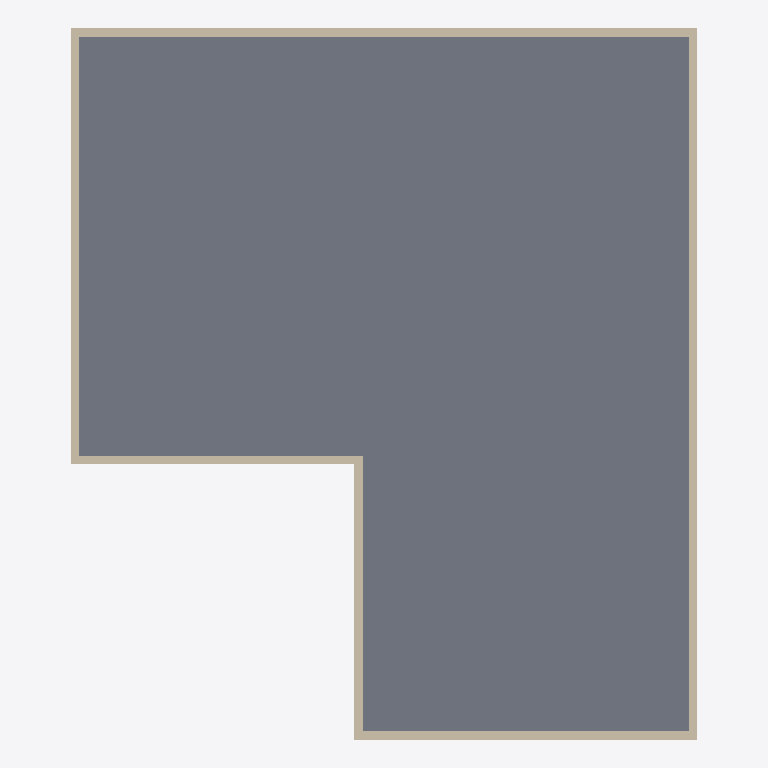
Plan cut of the same IFC building model at storey 'Уровень 1' (level 0.00 m, cut at 1.40 m), seen from above with north up, elements coloured by IFC class: 6 walls (beige), 1 slab (grey). Cut surfaces are drawn darker.
Extent 14.8 m × 16.8 m × 9.6 m (x, y, z). Storeys (6): Основание B.O. at -4.60 m; Основание T.O. at -4.30 m; Плита T.O. at -4.00 m; Фунд. стена T.O. at -0.30 m; Уровень 1 at 0.00 m; Уровень 2 at 4.00 m. Elements (37): 36 IfcWallStandardCase, 1 IfcSlab.

HEADER;
FILE_DESCRIPTION(('ViewDefinition [CoordinationView_V2.0]'),'2;1');
FILE_NAME('Номер проекта','2025-11-26T16:34:17',(''),(''),'The EXPRESS Data Manager Version 5.02.0100.07 : 28 Aug 2013','22.0.2.392 - Exporter 22.0.2.392 - Альтернативный интерфейс 22.0.2.392','');
FILE_SCHEMA(('IFC2X3'));
ENDSEC;
DATA;
#120=IFCPROJECT('30_IdxDp92O96ukOQmj9_m',#41,'Номер проекта',$,$,'Наименование проекта','Статус проекта',(#112),#107);
#173=IFCSITE('30_IdxDp92O96ukOQmj9_o',#41,'Default',$,$,#172,$,$,.ELEMENT.,$,$,$,$,$);
#130=IFCBUILDING('30_IdxDp92O96ukOQmj9_n',#41,'',$,$,#32,$,'',.ELEMENT.,$,$,$);
#141=IFCBUILDINGSTOREY('30_IdxDp92O96ukOPFItTt',#41,'Основание B.O.',$,'Уровень:Верхний брус 8 мм',#139,$,'Основание B.O.',.ELEMENT.,-4600.0);
#147=IFCBUILDINGSTOREY('30_IdxDp92O96ukOPFItTP',#41,'Основание T.O.',$,'Уровень:Верхний брус 8 мм',#146,$,'Основание T.O.',.ELEMENT.,-4300.0);
#153=IFCBUILDINGSTOREY('30_IdxDp92O96ukOPFItQr',#41,'Плита T.O.',$,'Уровень:Верхний брус 8 мм',#152,$,'Плита T.O.',.ELEMENT.,-4000.0);
#159=IFCBUILDINGSTOREY('30_IdxDp92O96ukOPFItQV',#41,'Фунд. стена T.O.',$,'Уровень:Верхний брус 8 мм',#158,$,'Фунд. стена T.O.',.ELEMENT.,-300.0);
#163=IFCBUILDINGSTOREY('30_IdxDp92O96ukOPFIs4Z',#41,'Уровень 1',$,'Уровень:Верхний брус 8 мм',#162,$,'Уровень 1',.ELEMENT.,0.0);
#169=IFCBUILDINGSTOREY('30_IdxDp92O96ukOPFIsfl',#41,'Уровень 2',$,'Уровень:Верхний брус 8 мм',#168,$,'Уровень 2',.ELEMENT.,4000.0);
#2054=IFCSLAB('0KHjidihn5xR0igptvKV2r',#41,'Перекрытие:Бетон-Промышленный 362мм:265081',$,'Перекрытие:Бетон-Промышленный 362мм',#2021,#2052,'265081',.FLOOR.);
#1583=IFCWALLSTANDARDCASE('0DLdKwQyn7uwGrxxlE8bq5',#41,'Базовая стена:Типовой - 200мм:264699',$,'Базовая стена:Типовой - 200мм',#1557,#1581,'264699');
#1881=IFCWALLSTANDARDCASE('0DLdKwQyn7uwGrxxlE8bxC',#41,'Базовая стена:Типовой - 200мм:264754',$,'Базовая стена:Типовой - 200мм',#1855,#1879,'264754');
#385=IFCWALLSTANDARDCASE('0DLdKwQyn7uwGrxxlE8brs',#41,'Базовая стена:Типовой - 200мм:264584',$,'Базовая стена:Типовой - 200мм',#358,#383,'264584');
#1285=IFCWALLSTANDARDCASE('0DLdKwQyn7uwGrxxlE8bqw',#41,'Базовая стена:Типовой - 200мм:264644',$,'Базовая стена:Типовой - 200мм',#1259,#1283,'264644');
#987=IFCWALLSTANDARDCASE('0DLdKwQyn7uwGrxxlE8brF',#41,'Базовая стена:Типовой - 200мм:264625',$,'Базовая стена:Типовой - 200мм',#961,#985,'264625');
#689=IFCWALLSTANDARDCASE('0DLdKwQyn7uwGrxxlE8bre',#41,'Базовая стена:Типовой - 200мм:264598',$,'Базовая стена:Типовой - 200мм',#663,#687,'264598');
ENDSEC;